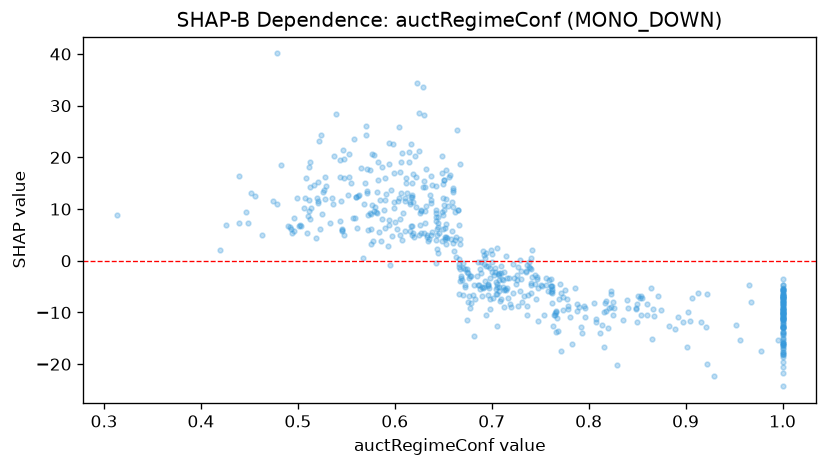

The table this chart was drawn from, first rows:
feature_value, shap_value
0.664, 25.29
0.812, -14.03
0.575, 9.118
0.599, 11.33
0.643, 9.827
0.678, -9.163
0.714, -5.377
0.543, 7.678
1.0, -13.72
0.766, -13.71
0.626, 9.2
0.63, 5.348
0.557, 8.19
0.655, 10.6
0.52, 12.22
0.576, 10.75
0.657, 16.61
0.519, 4.442
0.547, 21.37
0.795, -8.689
0.762, -5.474
0.618, 6.776
0.579, 9.594
0.748, -5.256
0.779, -8.657
0.594, 18.68
0.692, -0.584
0.676, -2.387
0.567, 0.5366
0.875, -9.496
0.715, 0.8903
0.854, -10.58
0.956, -15.35
0.678, -2.911
0.629, 33.71
0.762, -6.227
0.715, -5.643
0.823, -9.02
1.0, -8.34
0.74, -4.609
0.696, -4.779
1.0, -17.55
0.761, -4.974
0.561, 6.414
0.663, 0.8236
1.0, -16.12
0.726, -2.697
0.765, -10.49
1.0, -7.839
0.679, -8.098
0.762, -8.104
1.0, -8.74
1.0, -11.3
0.69, -5.137
0.698, -1.394
0.65, 6.121
0.622, 10.44
0.546, 5.847
0.978, -17.4
0.711, -3.438
... 544 more rows
